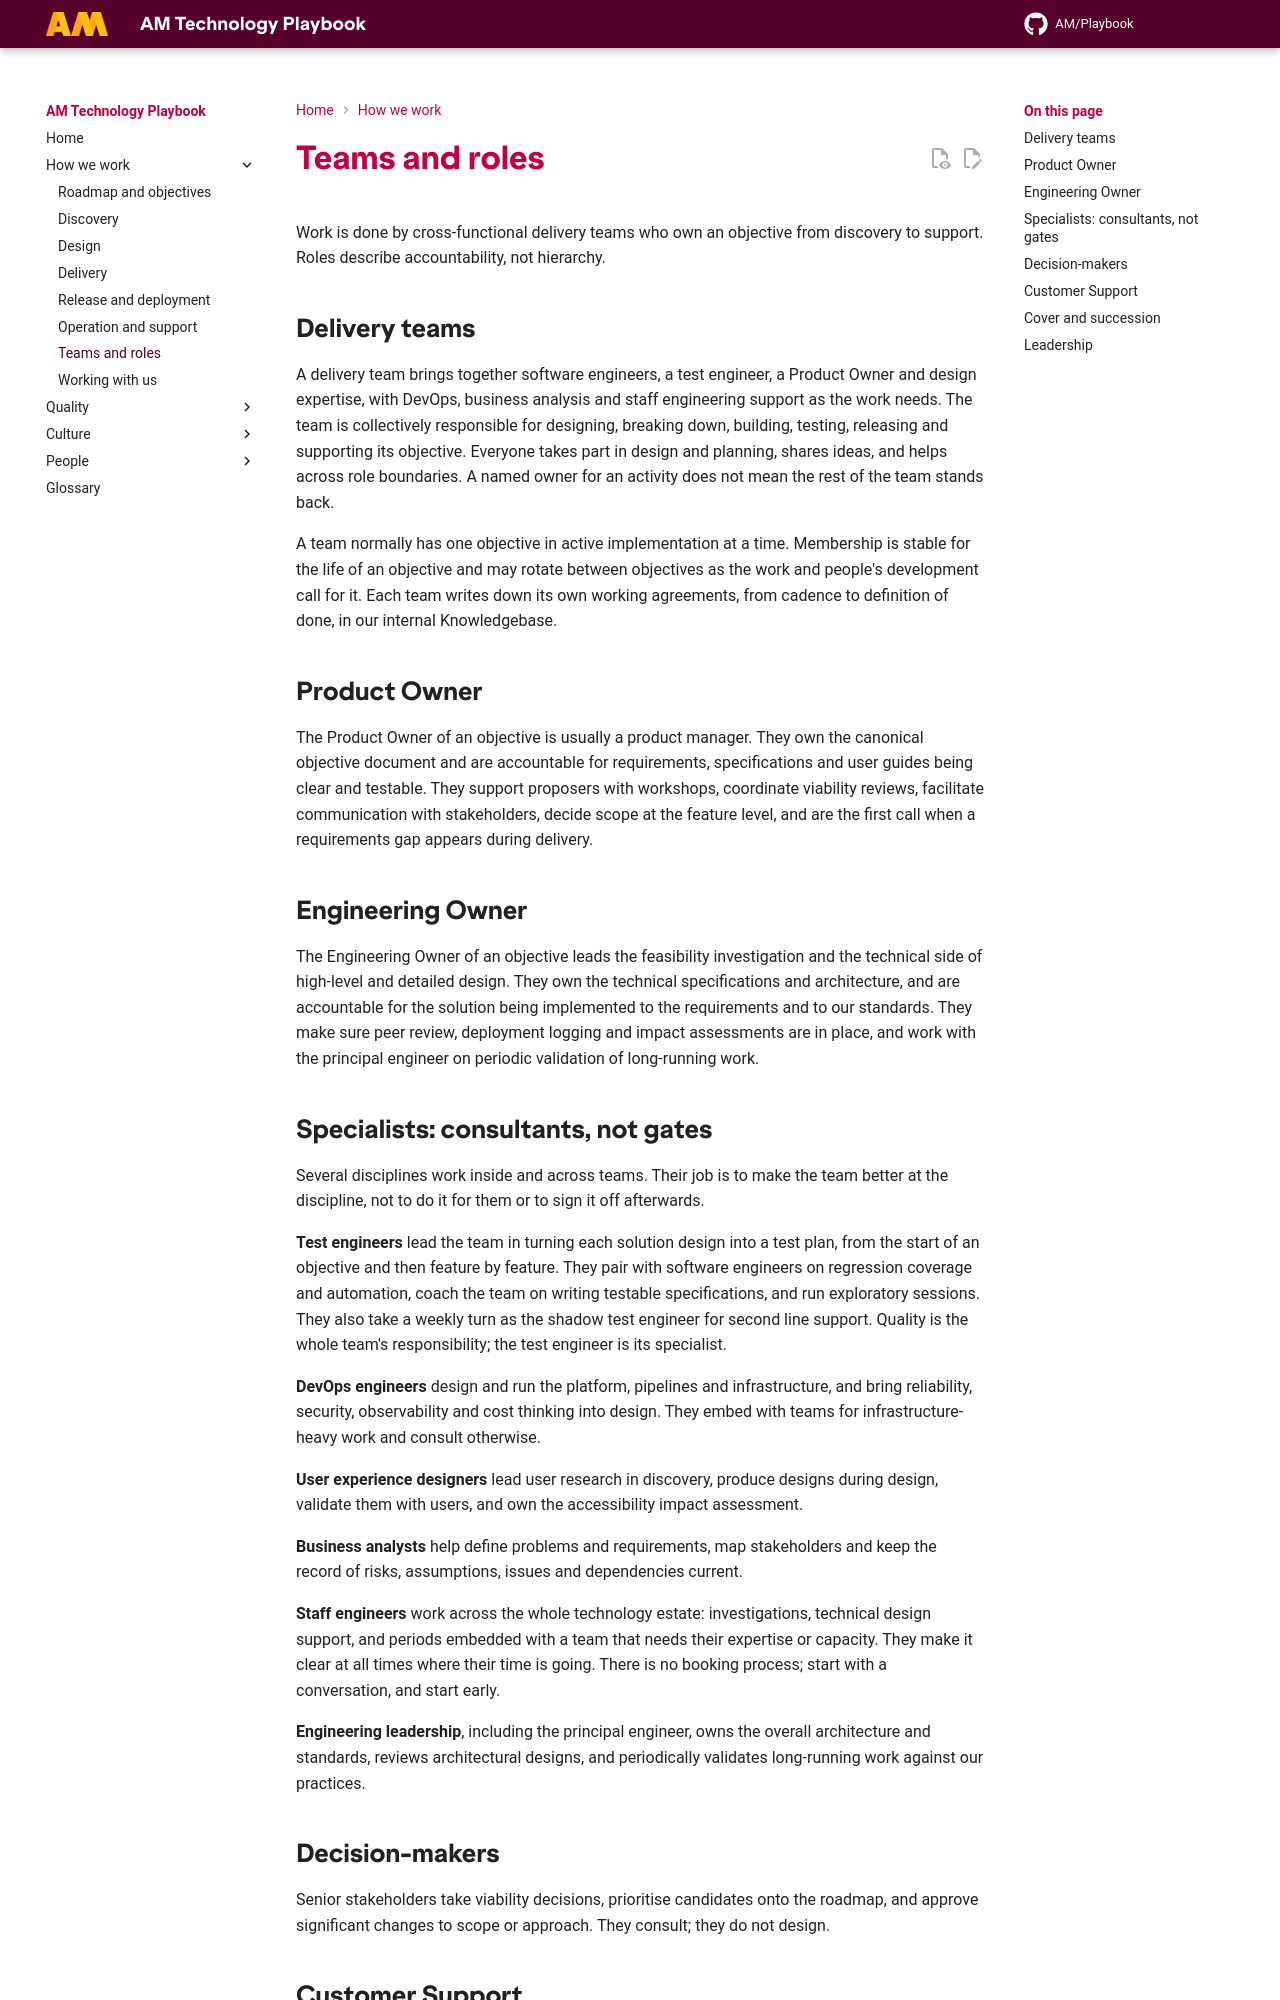

repository: amdigital-co-uk/docs-playbook · page: How-we-work/Teams-and-Roles/index.html · generator: mkdocs

---
title: Teams and roles
authors:
  - Dave Arthur
  - Ed Earle
reviewed: 2026-10-02
next-review: 2027-04-01
---

Work is done by cross-functional delivery teams who own an objective from discovery to support. Roles describe accountability, not hierarchy.

## Delivery teams

A delivery team brings together software engineers, a test engineer, a Product Owner and design expertise, with DevOps, business analysis and staff engineering support as the work needs. The team is collectively responsible for designing, breaking down, building, testing, releasing and supporting its objective. Everyone takes part in design and planning, shares ideas, and helps across role boundaries. A named owner for an activity does not mean the rest of the team stands back.

A team normally has one objective in active implementation at a time. Membership is stable for the life of an objective and may rotate between objectives as the work and people's development call for it. Each team writes down its own working agreements, from cadence to definition of done, in our internal Knowledgebase.

## Product Owner

The Product Owner of an objective is usually a product manager. They own the canonical objective document and are accountable for requirements, specifications and user guides being clear and testable. They support proposers with workshops, coordinate viability reviews, facilitate communication with stakeholders, decide scope at the feature level, and are the first call when a requirements gap appears during delivery.

## Engineering Owner

The Engineering Owner of an objective leads the feasibility investigation and the technical side of high-level and detailed design. They own the technical specifications and architecture, and are accountable for the solution being implemented to the requirements and to our standards. They make sure peer review, deployment logging and impact assessments are in place, and work with the principal engineer on periodic validation of long-running work.
